13-way image classification set "object_crops_split_3" from GitHub (n21twn/Vision_Eindopdracht); label vocabulary: ace, eight, five, four, jack, king, nine, queen, seven, six, ten, three, two.

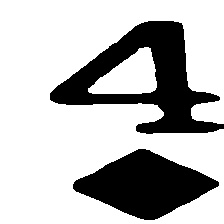
Label: four

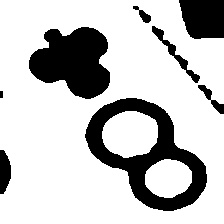
Label: eight

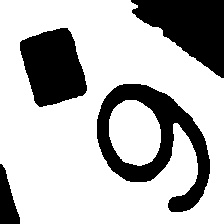
Label: six

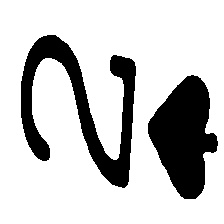
Label: two

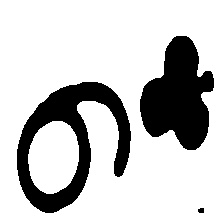
Label: nine

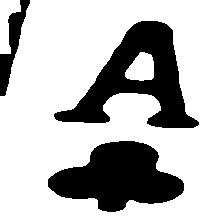
Label: ace
